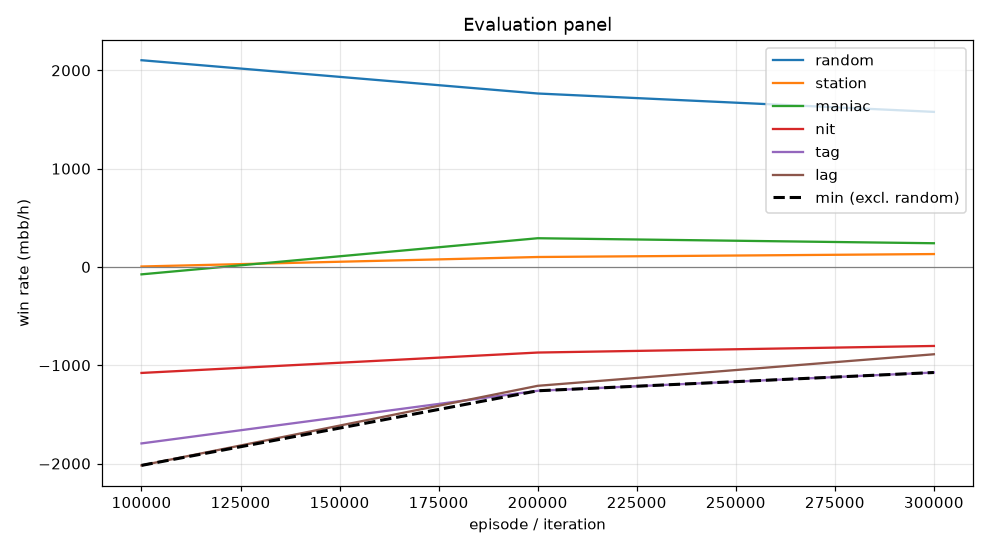

Data behind this chart, as committed beside it:
episode, min, mean, random_mean, random_se, station_mean, station_se, maniac_mean, maniac_se, nit_mean, nit_se, tag_mean, tag_se, lag_mean, lag_se, act_call, act_raise, act_fold, act_check
99999, -2019, -992.8, 2103, 97.5, 4.5, 28.37, -75.5, 113.8, -1078, 128.1, -1796, 150.9, -2019, 160.2, 0.2284, 0.5629, 0.002166, 0.2065
199999, -1260, -589.5, 1764, 95.82, 101.0, 41.25, 292.0, 111.5, -871.0, 100.7, -1260, 107.9, -1210, 112.9, 0.3648, 0.4143, 0.002416, 0.2185
299999, -1074, -478.9, 1578, 90.05, 131.0, 37.46, 241.0, 86.98, -804.0, 95.69, -1074, 94.4, -888.5, 93.85, 0.419, 0.3634, 0.002129, 0.2155
